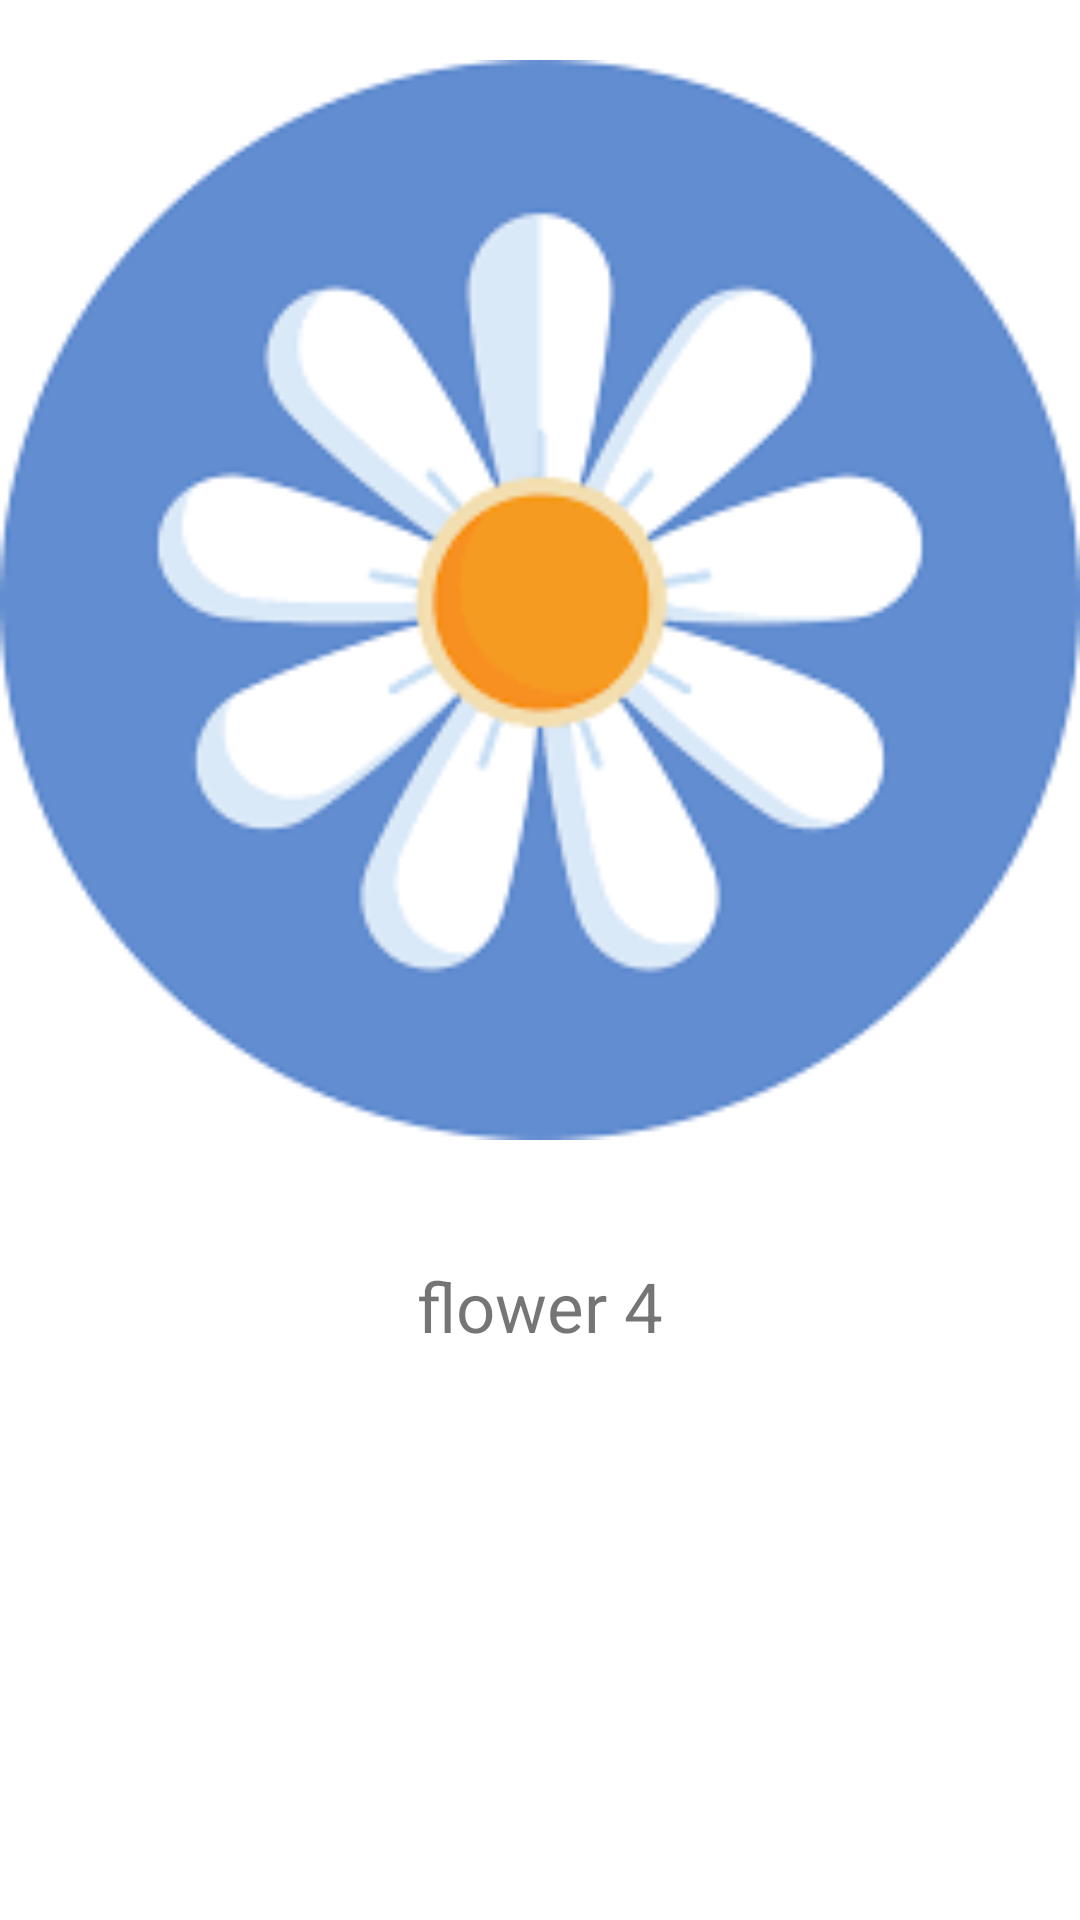

This screen was rendered from an Android layout file. Write that file and the resources it references.
<!-- AndroidManifest.xml: application theme Theme._82ListAnimation -->
<!-- res/layout/activity_second.xml -->
<?xml version="1.0" encoding="utf-8"?>
<LinearLayout xmlns:android="http://schemas.android.com/apk/res/android"
    xmlns:app="http://schemas.android.com/apk/res-auto"
    xmlns:tools="http://schemas.android.com/tools"
    android:layout_width="match_parent"
    android:layout_height="match_parent"
    android:orientation="vertical"
    tools:context=".SecondActivity"
    >


    <ImageView
        android:transitionName="@string/image_transition_name"
        android:id="@+id/imageView"
        android:layout_width="match_parent"
        android:layout_height="400dp"
        app:srcCompat="@drawable/flower4"

        />

    <TextView
        android:transitionName="@string/text_transition_name"
        android:id="@+id/title"
        android:layout_width="match_parent"
        android:layout_height="wrap_content"
        android:layout_gravity="center"
        android:layout_margin="20dp"
        android:layout_weight="1"
        android:text="flower 4"
        android:textAlignment="center"
        android:textSize="23sp"
        />
</LinearLayout>
<!-- resources referenced by this layout -->
<resources>
  <!-- drawable flower4: png bitmap (drawable, 6197 bytes) -->
  <string name="image_transition_name">Image transition name</string>
  <string name="text_transition_name">Text transition name</string>
  <style name="Theme._82ListAnimation" parent="Base.Theme._82ListAnimation" />
  <style name="Base.Theme._82ListAnimation" parent="Theme.MaterialComponents.Light.DarkActionBar">
          
          
      </style>
</resources>
